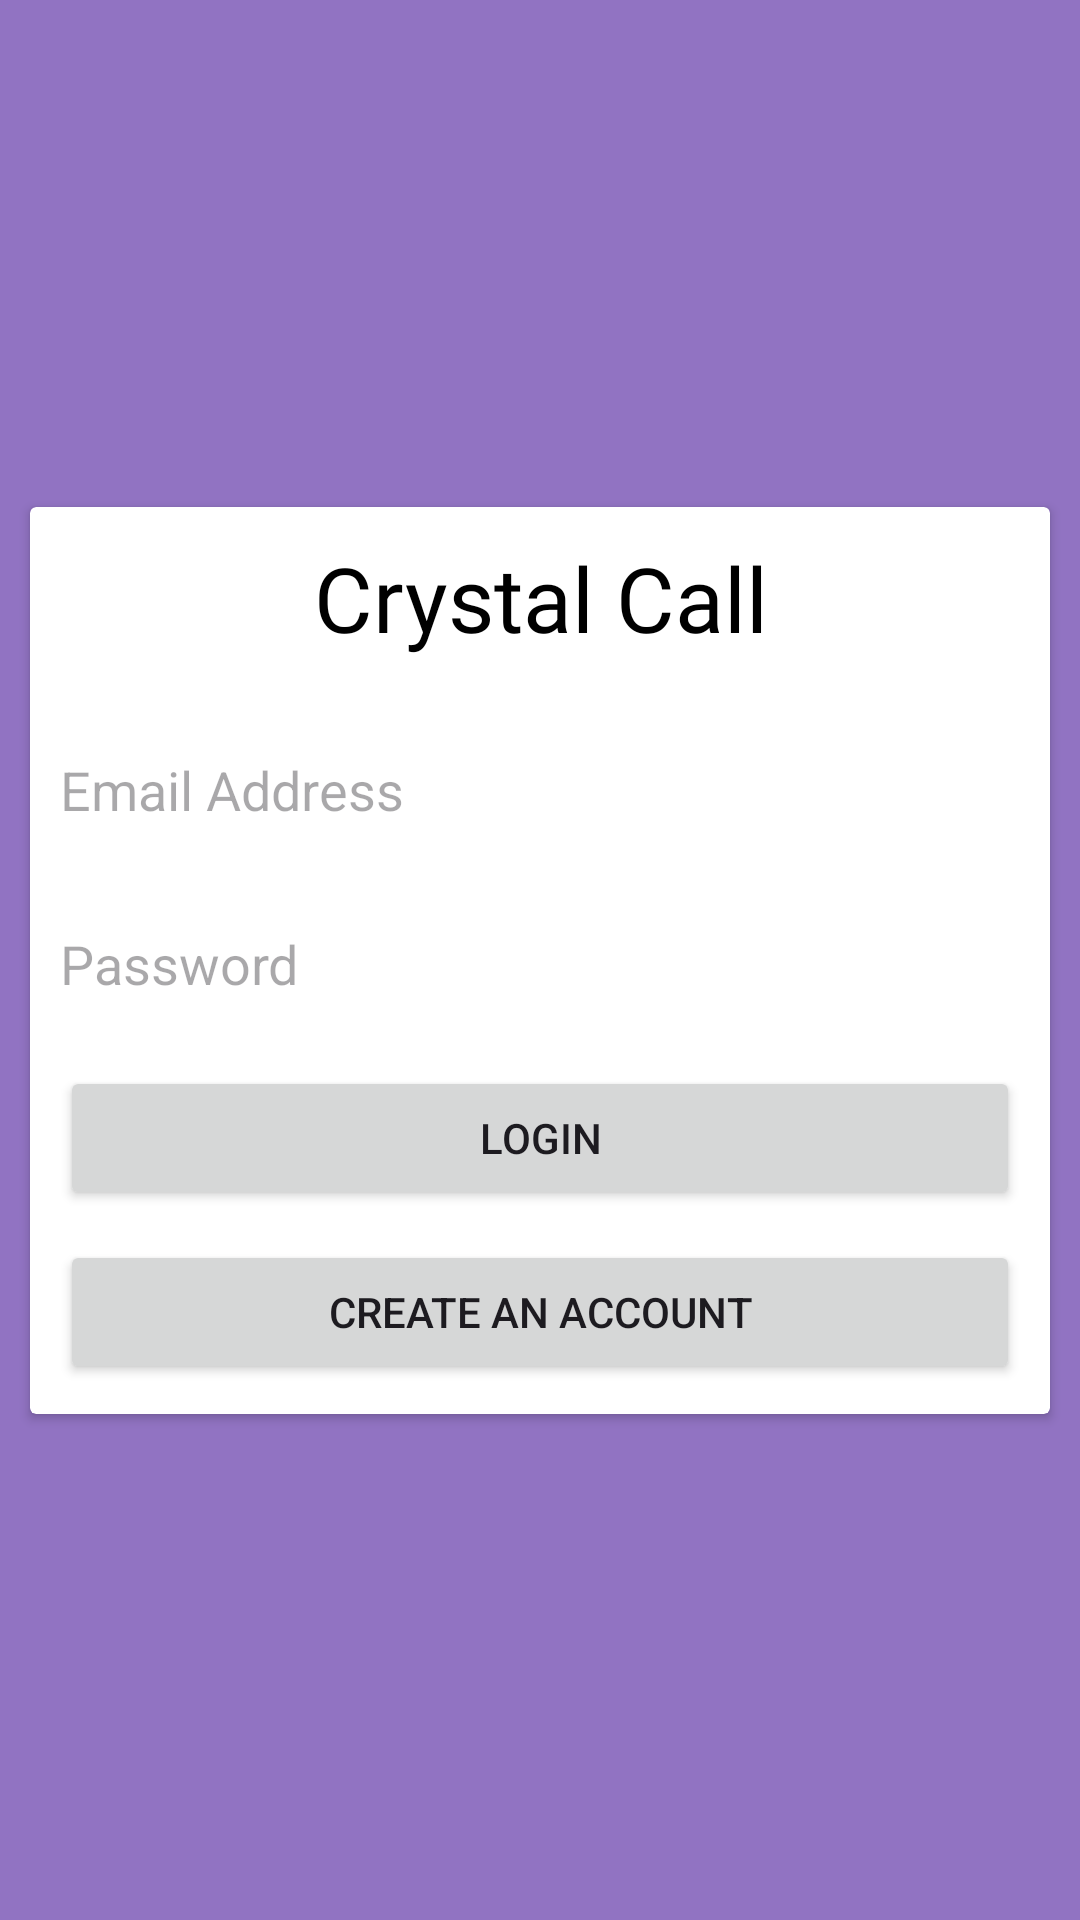

Produce the Android XML layout that renders to this screen, including the resource entries it uses.
<!-- AndroidManifest.xml: application theme Theme.CrystalCall -->
<!-- res/layout/activity_login.xml -->
<?xml version="1.0" encoding="utf-8"?>
<androidx.constraintlayout.widget.ConstraintLayout xmlns:android="http://schemas.android.com/apk/res/android"
    xmlns:app="http://schemas.android.com/apk/res-auto"
    xmlns:tools="http://schemas.android.com/tools"
    android:layout_width="match_parent"
    android:layout_height="match_parent"
    android:background="@color/purple"
    tools:context=".LoginActivity">

    <androidx.cardview.widget.CardView
        android:layout_width="match_parent"
        android:layout_height="wrap_content"
        android:layout_marginLeft="10dp"
        android:layout_marginRight="10dp"
        app:layout_constraintBottom_toBottomOf="parent"
        app:layout_constraintEnd_toEndOf="parent"
        app:layout_constraintStart_toStartOf="parent"
        app:layout_constraintTop_toTopOf="parent">

        <LinearLayout
            android:layout_width="match_parent"
            android:layout_height="match_parent"
            android:layout_margin="10dp"
            android:orientation="vertical">

            <TextView
                android:id="@+id/textView"
                android:layout_width="match_parent"
                android:layout_height="wrap_content"
                android:layout_marginBottom="20dp"
                android:fontFamily="@font/abril_fatface"
                android:gravity="center"
                android:text="Crystal Call"
                android:textColor="@color/black"
                android:textSize="30dp" />

            <EditText
                android:id="@+id/emailBox"
                android:layout_width="match_parent"
                android:layout_height="wrap_content"
                android:background="@drawable/textbox"
                android:ems="10"
                android:hint="Email Address"
                android:inputType="textEmailAddress"
                android:minHeight="48dp" />

            <EditText
                android:id="@+id/passwordBox"
                android:layout_width="match_parent"
                android:layout_height="wrap_content"
                android:layout_marginTop="10dp"
                android:background="@drawable/textbox"
                android:ems="10"
                android:hint="Password"
                android:inputType="textPassword"
                android:minHeight="48dp" />

            <Button
                android:id="@+id/loginBtn"
                android:layout_width="match_parent"
                android:layout_height="wrap_content"
                android:layout_marginTop="10dp"
                android:text="login" />

            <Button
                android:id="@+id/createBtn"
                android:layout_width="match_parent"
                android:layout_height="wrap_content"
                android:layout_marginTop="10dp"
                android:text="create an account" />
        </LinearLayout>
    </androidx.cardview.widget.CardView>
</androidx.constraintlayout.widget.ConstraintLayout>
<!-- resources referenced by this layout -->
<resources>
  <color name="black">#FF000000</color>
  <color name="purple">#9173C2</color>
  <!-- drawable textbox (drawable) -->
  <?xml version="1.0" encoding="utf-8"?>
  
  <shape xmlns:android="http://schemas.android.com/apk/res/android">
  <stroke android:color="#fff" android:width="1dp"/>
  <corners android:radius="5dp"/>
  </shape>
  <style name="Theme.CrystalCall" parent="Base.Theme.CrystalCall" />
  <style name="Base.Theme.CrystalCall" parent="Theme.Material3.DayNight.NoActionBar">
          
          
      </style>
</resources>
